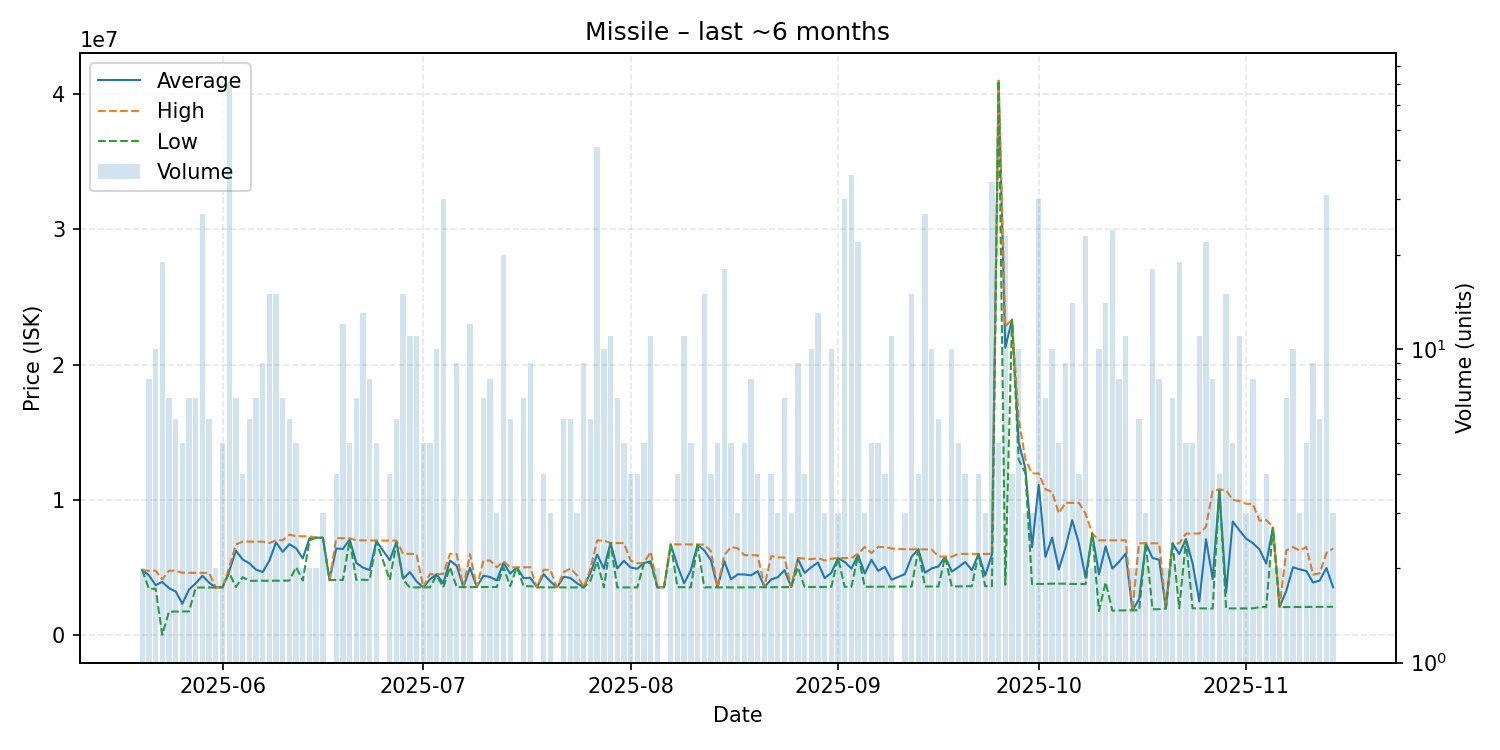

The table this chart was drawn from, first rows:
date, average, highest, lowest, order_count, volume
2025-05-20, 4793000, 4793000, 4793000, 2, 2
2025-05-21, 4409875, 4740000, 3409500, 4, 8
2025-05-22, 3679200, 4749500, 3413000, 5, 10
2025-05-23, 3918421, 4100000, 0.01, 4, 19
2025-05-24, 3451286, 4750000, 1720000, 5, 7
2025-05-25, 3212000, 4745000, 1727000, 6, 6
2025-05-26, 2303600, 4594000, 1731000, 3, 5
2025-05-27, 3365714, 4589000, 1737000, 6, 7
2025-05-28, 3812286, 4587500, 3502000, 7, 7
2025-05-29, 4368296, 4590000, 3503000, 17, 27
2025-05-30, 3865167, 4584500, 3506000, 5, 6
2025-05-31, 3508500, 3509000, 3508000, 2, 2
2025-06-01, 3520000, 3520000, 3519000, 4, 5
2025-06-02, 4697437, 4983000, 4589500, 27, 71
2025-06-03, 6235714, 6685500, 3537000, 7, 7
2025-06-04, 5583000, 6897500, 4268500, 4, 4
2025-06-05, 5300333, 6898000, 4002000, 5, 6
2025-06-06, 4830429, 6898500, 4003000, 5, 7
2025-06-07, 4646444, 6897500, 4003000, 7, 9
2025-06-08, 5494333, 6797000, 4006000, 10, 15
2025-06-09, 6843733, 7000000, 4006000, 15, 15
2025-06-10, 6143143, 7000000, 4011000, 7, 7
2025-06-11, 6712167, 7417000, 4019000, 6, 6
2025-06-12, 6406000, 7299000, 5009000, 5, 5
2025-06-13, 5659000, 7299000, 4019000, 2, 2
2025-06-14, 7145500, 7291000, 7000000, 2, 2
2025-06-15, 7192000, 7195000, 7189000, 2, 2
2025-06-16, 7184333, 7186000, 7181000, 3, 3
2025-06-17, 4064000, 4064000, 4064000, 1, 1
2025-06-18, 6384750, 7156000, 4066000, 4, 4
2025-06-19, 6359500, 7151000, 4066000, 6, 12
2025-06-20, 7057600, 7145000, 6999000, 4, 5
2025-06-21, 5325714, 6996000, 4073000, 6, 7
2025-06-22, 4971846, 6994500, 4073000, 7, 13
2025-06-23, 4799875, 6986000, 4071000, 7, 8
2025-06-24, 6948400, 6982000, 6898000, 4, 5
2025-06-26, 5518500, 6975500, 4061500, 4, 4
2025-06-27, 6886333, 6973000, 6800000, 4, 6
2025-06-28, 4159867, 5999000, 4072500, 9, 15
2025-06-29, 4642364, 5996000, 3514000, 10, 11
2025-06-30, 3963364, 5989000, 3513000, 5, 11
2025-07-01, 3514600, 3515000, 3514000, 4, 5
2025-07-02, 4102800, 4496000, 3513000, 4, 5
2025-07-03, 4487500, 4495000, 4397000, 8, 10
2025-07-04, 3815700, 4516000, 3517000, 13, 30
2025-07-05, 5495500, 5991000, 5000000, 2, 2
2025-07-06, 5117111, 5988000, 3531000, 7, 9
2025-07-07, 3534000, 3535000, 3533000, 2, 2
2025-07-08, 4960250, 5977000, 3539000, 10, 12
2025-07-09, 3543000, 3543000, 3543000, 1, 1
2025-07-10, 4381571, 5500000, 3543000, 4, 7
2025-07-11, 4279625, 5500000, 3542000, 7, 8
2025-07-12, 4028000, 5000000, 3542000, 3, 3
2025-07-13, 5327800, 5441000, 5000000, 3, 20
2025-07-14, 4533333, 4999500, 3601000, 6, 6
2025-07-15, 5000000, 5000000, 5000000, 1, 1
2025-07-16, 4200857, 4999000, 3602500, 7, 7
2025-07-17, 4223222, 5000000, 3602000, 4, 9
2025-07-18, 3517000, 3517000, 3517000, 1, 1
2025-07-19, 4492500, 4818000, 3517000, 3, 4
... 117 more rows
